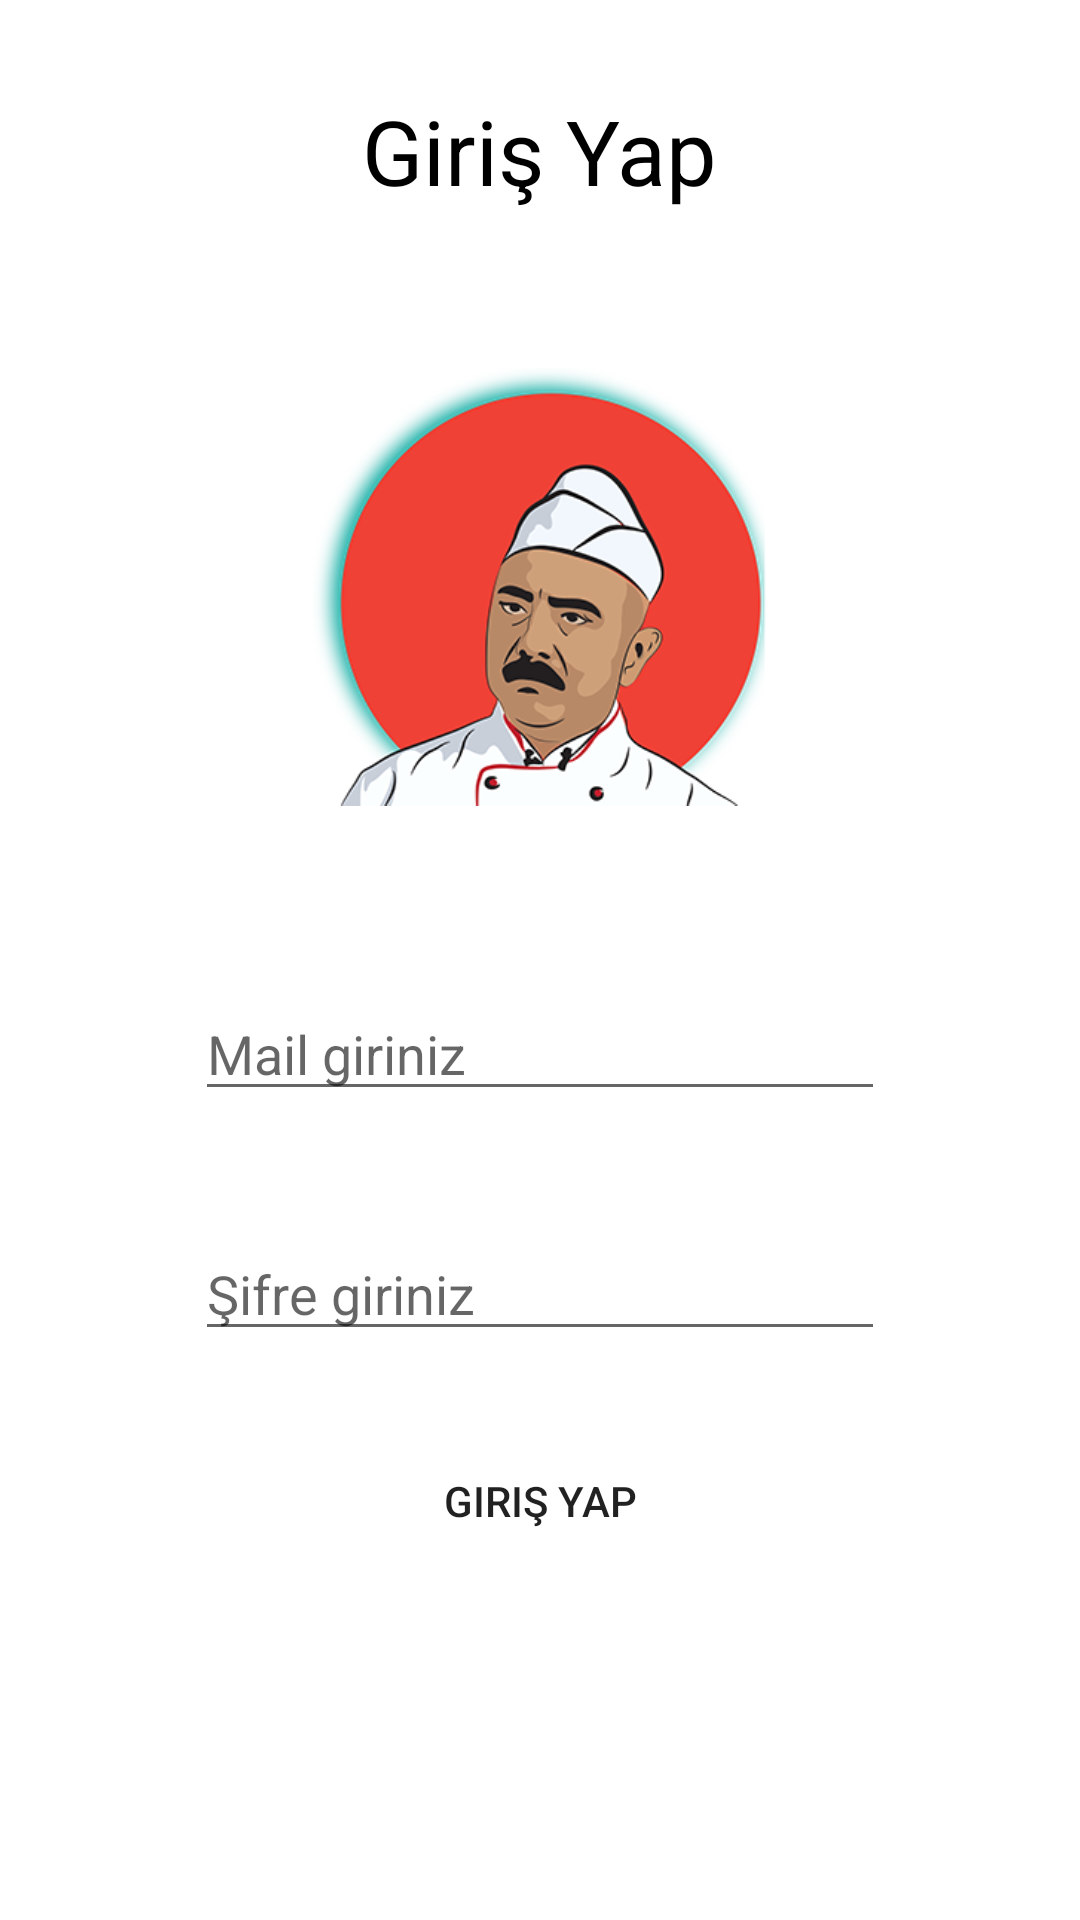

The Android layout XML behind this screen, and the referenced resources:
<!-- AndroidManifest.xml: application theme Theme.BakkalApp -->
<!-- res/layout/activity_login.xml -->
<?xml version="1.0" encoding="utf-8"?>
<RelativeLayout xmlns:android="http://schemas.android.com/apk/res/android"
    xmlns:app="http://schemas.android.com/apk/res-auto"
    xmlns:tools="http://schemas.android.com/tools"
    android:layout_width="match_parent"
    android:layout_height="match_parent"
    tools:context=".LoginActivity">


    <TextView
        android:layout_width="wrap_content"
        android:layout_height="wrap_content"
        android:text="Giriş Yap"
        android:textColor="@color/black"
        android:textSize="30sp"
        android:layout_centerHorizontal="true"
        android:layout_marginTop="30dp"
        android:id="@+id/textName"></TextView>

    <ImageView
        android:layout_below="@id/textName"
        android:id="@+id/imageErdal"
        android:layout_width="200dp"
        android:layout_height="200dp"
        android:src="@drawable/erdalbakkal"
        android:layout_centerHorizontal="true"
        android:layout_marginTop="20dp"></ImageView>


   <EditText
       android:inputType="textEmailAddress"
       android:layout_width="230dp"
       android:layout_height="40dp"
       android:id="@+id/editTextMail"
       android:layout_below="@id/imageErdal"
       android:layout_marginTop="40dp"
       android:layout_centerHorizontal="true"
       android:hint="Mail giriniz"
       android:textColor="@color/black"></EditText>

    <EditText
        android:inputType="textPassword"
        android:layout_width="230dp"
        android:layout_height="40dp"
        android:id="@+id/editTextPass"
        android:layout_below="@id/editTextMail"
        android:layout_marginTop="40dp"
        android:layout_centerHorizontal="true"
        android:hint="Şifre giriniz"
        android:textColor="@color/black"></EditText>
    <Button
        android:layout_width="200dp"
        android:layout_height="40dp"
        android:id="@+id/buttonHome"
        android:layout_below="@id/editTextPass"
        android:layout_marginTop="30dp"
        android:layout_centerHorizontal="true"
        android:background="@drawable/buttonbackground"
        android:text="Giriş Yap"></Button>

</RelativeLayout>
<!-- resources referenced by this layout -->
<resources>
  <!-- drawable buttonbackground (drawable) -->
  <?xml version="1.0" encoding="utf-8"?>
  <shape xmlns:android="http://schemas.android.com/apk/res/android"
      android:shape="rectangle">
  
      <corners android:radius="15sp"></corners>
      <stroke android:color="#673AB7" ></stroke>
  
  </shape>
  <!-- drawable erdalbakkal: png bitmap (drawable, 74916 bytes) -->
  <style name="Theme.BakkalApp" parent="Theme.MaterialComponents.DayNight.NoActionBar">
          
          <item name="colorPrimary">@color/purple_500</item>
          <item name="colorPrimaryVariant">@color/purple_700</item>
          <item name="colorOnPrimary">@color/white</item>
          
          <item name="colorSecondary">@color/teal_200</item>
          <item name="colorSecondaryVariant">@color/teal_700</item>
          <item name="colorOnSecondary">@color/black</item>
          
          <item name="android:statusBarColor" tools:targetApi="l">?attr/colorPrimaryVariant</item>
          
      </style>
  <!-- not gathered from this repository: default colours our renderer supplied (Android Studio template values) -->
  <color name="purple_500">#FF6200EE</color>
  <color name="purple_700">#FF3700B3</color>
  <color name="teal_200">#FF03DAC5</color>
  <color name="teal_700">#FF018786</color>
  <color name="black">#FF000000</color>
  <color name="white">#FFFFFFFF</color>
</resources>
